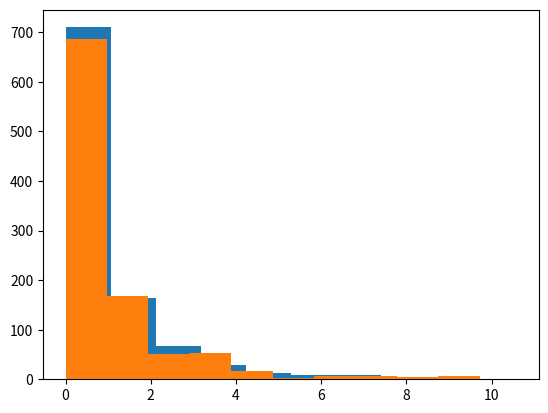

This figure's Python source: (Note: this script raises an exception after producing the figure.)
## 2. Calculating differences ##

female_diff = (10771 - 16280.5)/16280.5 
male_diff = (21790 - 16280.5)/16280.5 

## 3. Updating the formula ##

female_diff = ((10771 - 16280.5)**2)/16280.5 
male_diff = ((21790 - 16280.5)**2)/16280.5 

gender_chisq = female_diff +male_diff

## 4. Generating a distribution ##

import numpy as np
import matplotlib.pyplot as plt

chi_squared_values = []

for i in range(1000):
    series = np.random.random(32561,)
    series[series < .5] = 0
    series[series >= .5] = 1
            
    male_count = len(series[series == 0])
    female_count = len(series[series == 1])
    
    female_diff = ((female_count-16280.5)**2)/16280.5 
    male_diff = ((male_count-16280.5)**2)/16280.5 

    chi_squared = female_diff +male_diff
    chi_squared_values.append(chi_squared)
    
plt.hist(chi_squared_values)

## 6. Smaller samples ##

expected_f =162.805
expected_m =162.805
observed_f =107.71
observed_m =217.90

female_diff =  (observed_f-expected_f)**2/expected_m
male_diff =  (observed_m-expected_m)**2/expected_m

gender_chisq = female_diff + male_diff

## 7. Sampling distribution equality ##

import numpy as np
import matplotlib.pyplot as plt

chi_squared_values = []

for i in range(1000):
    sequence = np.random.random(300,)
    sequence[sequence<.5]=0
    sequence[sequence>=.5]=1
    
    male_count = len(sequence[sequence==0])
    female_count = len(sequence[sequence==1])
    
    male_diff = (male_count - 150)**2/150
    female_diff = (female_count - 150)**2/150
    
    chi_squared_values.append(male_diff+female_diff)
    
plt.hist(chi_squared_values)
    

## 9. Increasing degrees of freedom ##

wh_exp=26146.5
bl_exp=3939.9
ap_exp=944.3
ai_exp=260.5
ot_exp=1269.8

wh_obs=27816
bl_obs=3124
ap_obs=1039
ai_obs=311
ot_obs=271

def calculate(obs,exp):
    return (obs-exp)**2/exp

wh=calculate(wh_obs,wh_exp)
bl=calculate(bl_obs,bl_exp)
ap=calculate(ap_obs,ap_exp)
ai=calculate(ai_obs,ai_exp)
ot=calculate(ot_obs,ot_exp)

race_chisq = wh+bl+ap+ai+ot

## 10. Using SciPy ##

from scipy.stats import chisquare
import numpy as np

observed =[27816,   3124,   1039,   311,    271]
expected =[26146.5, 3239.9, 944.3,  260.5,  269.8]

chisquare_value, race_pvalue = chisquare(observed, expected)